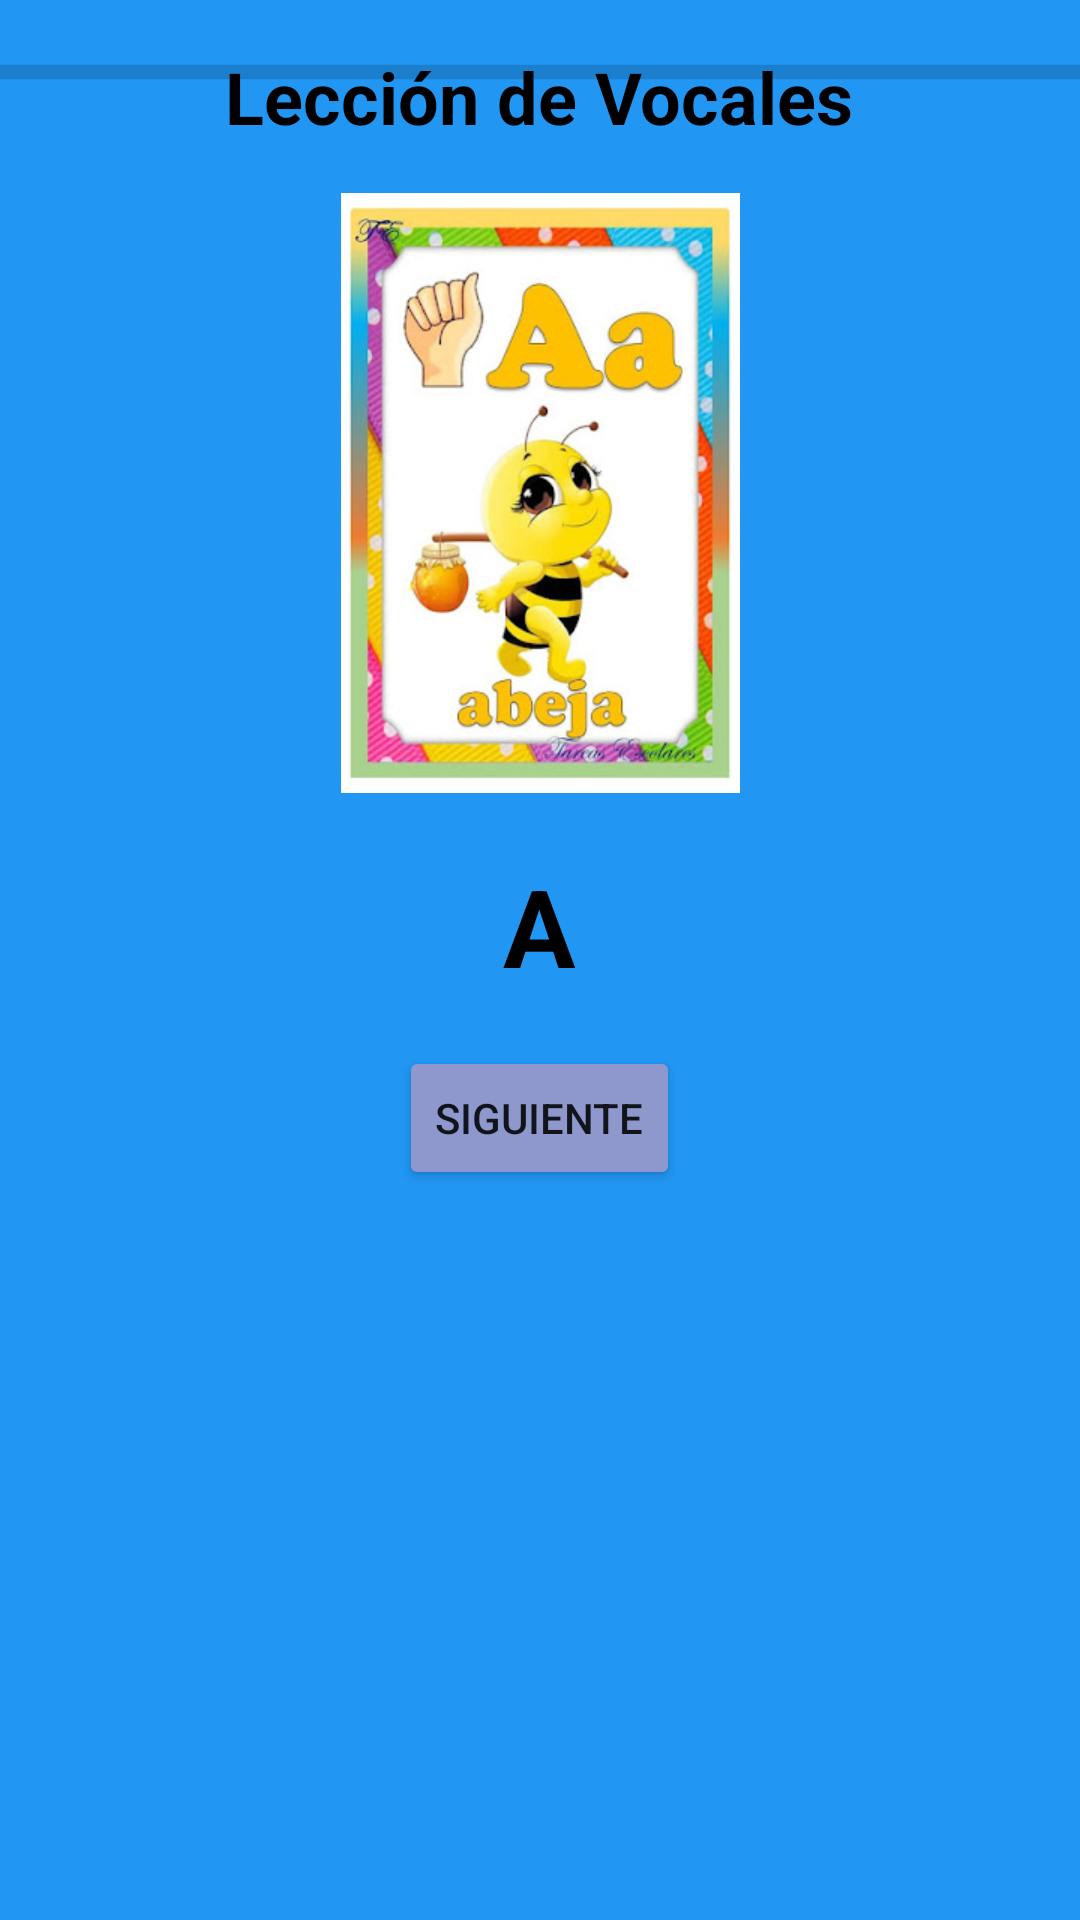

This screen was rendered from an Android layout file. Write that file and the resources it references.
<!-- AndroidManifest.xml: application theme Theme.Enlaza2 -->
<!-- res/layout/activity_abecedario.xml -->
<?xml version="1.0" encoding="utf-8"?>
<RelativeLayout xmlns:android="http://schemas.android.com/apk/res/android"
    android:layout_width="match_parent"
    android:layout_height="match_parent"
    android:background="#2196F3">

    
    <ProgressBar
        android:id="@+id/progressBar"
        style="?android:attr/progressBarStyleHorizontal"
        android:layout_width="match_parent"
        android:layout_height="wrap_content"
        android:layout_alignParentTop="true"
        android:layout_marginTop="16dp"
        android:indeterminate="false"
        android:max="5"
        android:progress="0"
        android:scaleY="1.2" />  


    
    <TextView
        android:id="@+id/lessonTitle"
        android:layout_width="wrap_content"
        android:layout_height="wrap_content"
        android:layout_below="@id/progressBar"
        android:layout_alignParentTop="true"
        android:layout_centerHorizontal="true"
        android:padding="16dp"
        android:text="Lección de Vocales"
        android:textColor="#000000"
        android:textSize="24sp"
        android:textStyle="bold" />

    
    <ImageView
        android:id="@+id/imageViewVocal"
        android:layout_width="200dp"
        android:layout_height="200dp"
        android:layout_below="@id/lessonTitle"
        android:layout_centerInParent="true"
        android:src="@drawable/vocal_a" /> 

    
    <TextView
        android:id="@+id/textViewVocal"
        android:layout_width="wrap_content"
        android:layout_height="wrap_content"
        android:layout_below="@id/imageViewVocal"
        android:layout_centerHorizontal="true"
        android:paddingTop="20dp"
        android:text="A"
        android:textColor="#000000"
        android:textSize="36sp"
        android:textStyle="bold" />

    
    <Button
        android:id="@+id/btnNextVocal"
        android:layout_width="wrap_content"
        android:layout_height="wrap_content"
        android:layout_below="@id/textViewVocal"
        android:layout_centerHorizontal="true"
        android:layout_marginTop="16dp"
        android:backgroundTint="#8F98CC"
        android:onClick="nextVocal"
        android:text="Siguiente" />
</RelativeLayout>
<!-- resources referenced by this layout -->
<resources>
  <!-- drawable vocal_a: png bitmap (drawable, 41655 bytes) -->
  <style name="Theme.Enlaza2" parent="Theme.AppCompat.Light.DarkActionBar">
      </style>
</resources>
